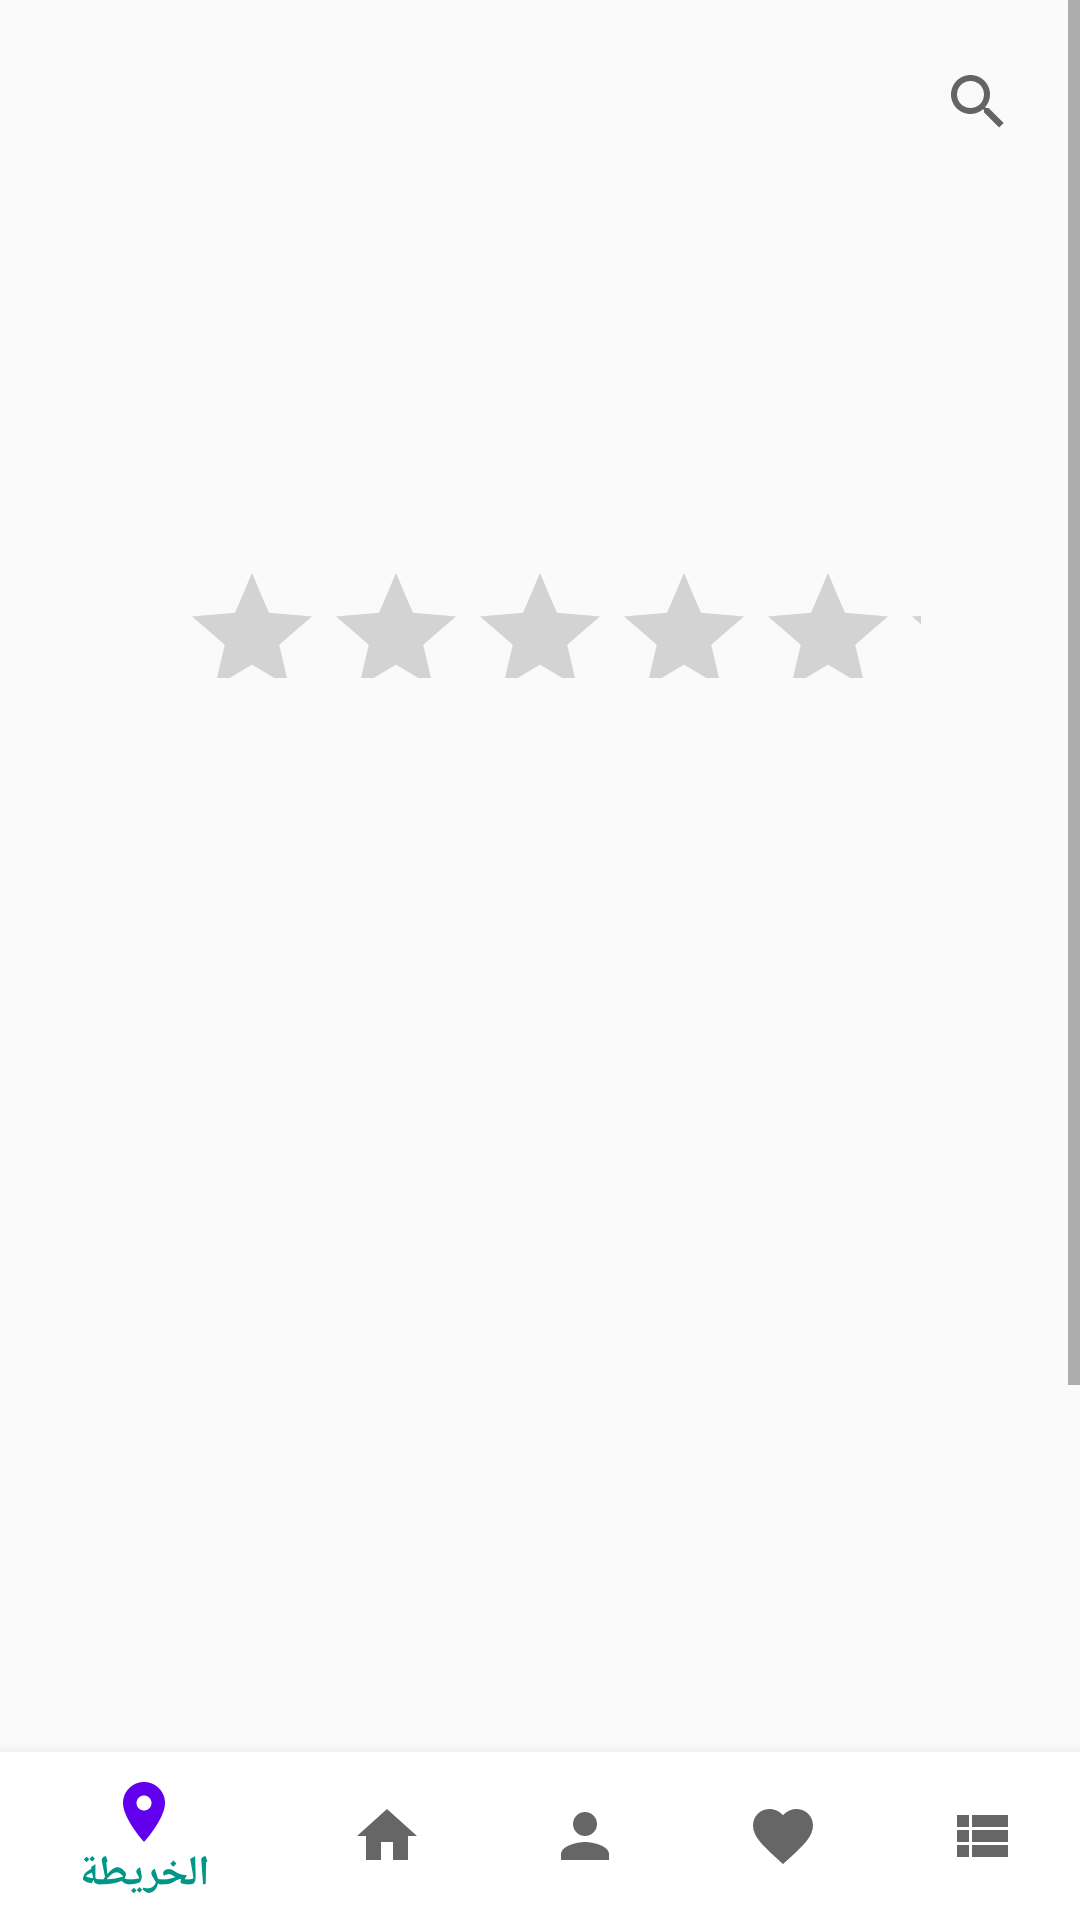

Write the Android layout XML for this screen, with the resource values it uses.
<!-- AndroidManifest.xml: application theme Theme.MyApplication -->
<!-- res/layout/dormsdetails.xml -->
<?xml version="1.0" encoding="utf-8"?>
<RelativeLayout
    xmlns:android="http://schemas.android.com/apk/res/android"
    xmlns:app="http://schemas.android.com/apk/res-auto"
    xmlns:tools="http://schemas.android.com/tools"
    android:layout_width="match_parent"
    android:layout_height="match_parent"
    tools:context=".DormsDetails">

    <com.google.android.material.bottomnavigation.BottomNavigationView
        android:id="@+id/bottom"
        android:layout_width="match_parent"
        android:layout_height="wrap_content"
        android:background="@color/white"
        android:layout_alignParentBottom="true"
        app:menu="@menu/bottom_nav"
        app:itemTextColor="@color/background_color"/>
    <ScrollView
        android:id="@+id/scroll"
        android:layout_width="match_parent"
        android:layout_height="match_parent">

        <LinearLayout
            android:layout_width="match_parent"
            android:layout_height="wrap_content"
            android:orientation="vertical">

            <FrameLayout
                android:layout_width="match_parent"
                android:layout_height="wrap_content">

                <ImageView
                    android:id="@+id/restaurantImageView"
                    android:layout_width="match_parent"
                    android:layout_height="187dp"
                    android:scaleType="fitXY" />

                <androidx.appcompat.widget.SearchView
                    android:id="@+id/searchButton"
                    android:layout_width="wrap_content"
                    android:layout_height="wrap_content"
                    android:layout_gravity="top|end"
                    android:background="@android:color/transparent"
                    android:padding="10dp"
                    android:src="@drawable/baseline_search_24"
                    android:queryHint="ابحث هنا"
                    android:textColor="@android:color/black"
                    android:contentDescription="Search" />

            </FrameLayout>
<ScrollView
    android:layout_width="match_parent"
    android:layout_height="700dp">
            <RelativeLayout
                android:id="@+id/toolBar"
                android:layout_width="match_parent"
                android:layout_height="wrap_content"
                android:paddingStart="0dp"
                android:paddingEnd="0dp">

                <RatingBar
                    android:id="@+id/ratingBar"
                    android:layout_width="247dp"
                    android:layout_height="39dp"
                    android:layout_marginLeft="60dp"
                    android:numStars="5"
                    android:rating="0"
                    android:stepSize="0.5" />

                <ImageView
                    android:id="@+id/image1"
                    android:layout_width="190dp"
                    android:layout_height="187dp"
                    android:layout_below="@id/ratingBar"
                    android:layout_marginStart="10dp"
                    android:layout_marginTop="10dp"
                    android:layout_marginLeft="10dp"
                    android:layout_marginEnd="10dp"
                    android:layout_marginBottom="10dp"
                    android:scaleType="fitXY" />

                <ImageView
                    android:id="@+id/image2"
                    android:layout_width="190dp"
                    android:layout_height="187dp"
                    android:layout_marginTop="10dp"
                    android:layout_marginRight="10dp"
                    android:layout_below="@id/ratingBar"
                    android:layout_toRightOf="@id/image1"
                    android:scaleType="fitXY" />


                <ImageView
                    android:id="@+id/image3"
                    android:layout_width="190dp"
                    android:layout_height="187dp"
                    android:layout_marginTop="40dp"
                    android:layout_below="@id/image2"
                    android:layout_marginLeft="10dp"

                    android:scaleType="fitXY" />

                <ImageView
                    android:id="@+id/image4"
                    android:layout_width="190dp"
                    android:layout_height="187dp"
                    android:layout_toRightOf="@id/image3"
                    android:layout_marginLeft="10dp"
                    android:layout_marginTop="30dp"
                    android:layout_below="@id/image1"

                    android:layout_marginRight="20dp"
                    android:scaleType="fitXY" />

                <TextView
                    android:id="@+id/description"
                    android:layout_width="wrap_content"
                    android:layout_height="wrap_content"
                    android:layout_below="@id/image3"
                    android:layout_marginStart="31dp"
                    android:layout_marginTop="10dp"
                    android:text="الوصف"
                    android:textSize="20dp"
                    android:textStyle="bold" />

                <View
                    android:layout_width="match_parent"
                    android:layout_height="10dp"/>

                <Button
                    android:id="@+id/deleteButton"
                    android:layout_width="wrap_content"
                    android:layout_height="wrap_content"
                    android:text="حذف المكان"
                    android:layout_gravity="center"
                    android:layout_below="@id/description"
                    android:layout_marginLeft="90dp"
                    />
                <Button
                    android:id="@+id/edit"
                    android:layout_width="wrap_content"
                    android:layout_height="wrap_content"
                    android:text="تعديل على المكان"
                    android:layout_marginLeft="50dp"
                    android:layout_below="@id/description"
                    android:layout_toRightOf="@+id/deleteButton" />
                    />
            </RelativeLayout>
</ScrollView>
        </LinearLayout>
    </ScrollView>
</RelativeLayout>
<!-- resources referenced by this layout -->
<resources>
  <color name="background_color">#009688</color>
  <color name="white">#FFFFFF</color>
  <style name="Theme.MyApplication" parent="Theme.AppCompat.DayNight.NoActionBar">
          <item name="android:windowIsTranslucent">true</item>
          
          <item name="colorPrimary">@color/purple_500</item>
          <item name="colorPrimaryVariant">@color/purple_700</item>
          <item name="colorOnPrimary">@color/white</item>
          
          <item name="colorSecondary">@color/teal_200</item>
          <item name="colorSecondaryVariant">@color/teal_700</item>
          <item name="colorOnSecondary">@color/black</item>
          
          <item name="android:statusBarColor" tools:targetApi="l">?attr/colorPrimaryVariant</item>
          
      </style>
  <color name="purple_500">#FF6200EE</color>
  <color name="purple_700">#FF3700B3</color>
  <color name="teal_200">#FF03DAC5</color>
  <color name="teal_700">#FF018786</color>
  <color name="black">#000000</color>
</resources>
